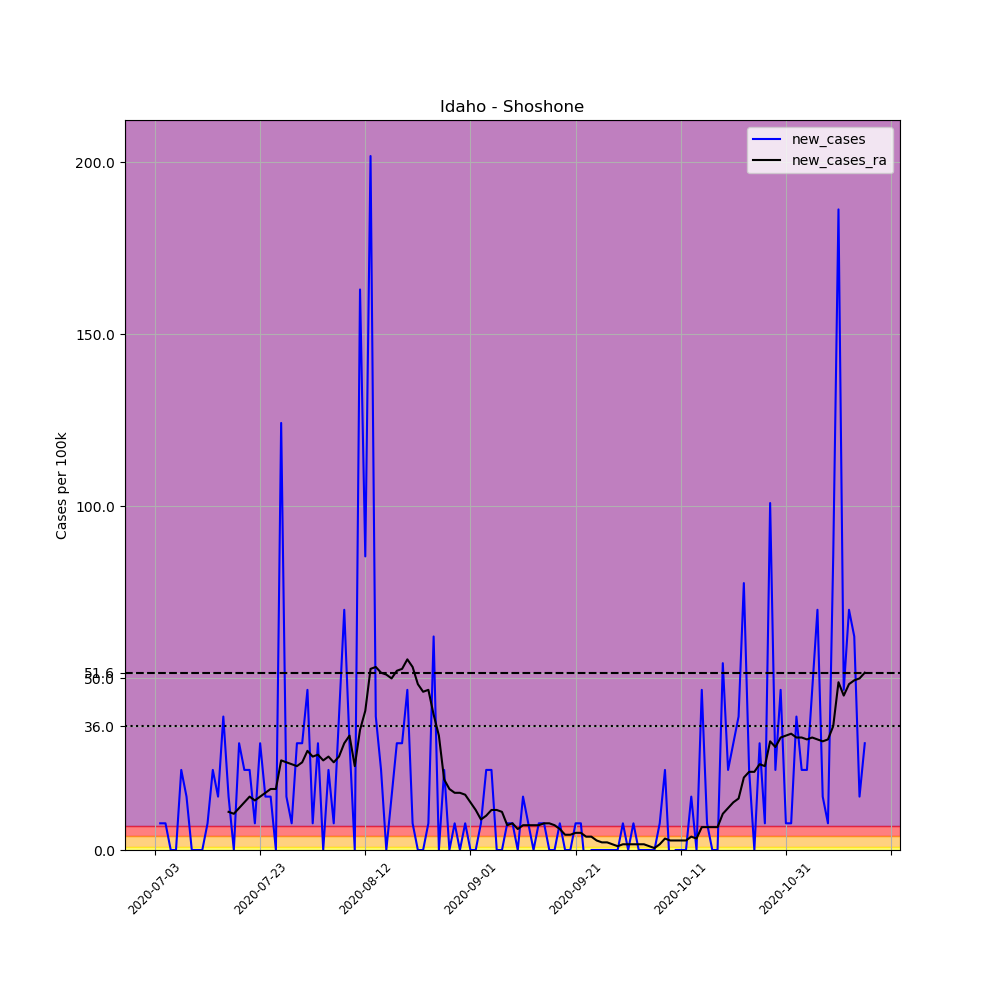

The data file committed next to this chart (first rows):
, date, county, state, fips, cases, deaths, COUNTY, STNAME, CTYNAME, POPESTIMATE2019, per_100k, new_cases, new_cases_ra
702888, 2020-07-03, Shoshone, Idaho, 16079, 1, 0, 79, Idaho, Shoshone, 12882, 7.763, , 
702889, 2020-07-04, Shoshone, Idaho, 16079, 2, 0, 79, Idaho, Shoshone, 12882, 15.53, 7.763, 
702890, 2020-07-05, Shoshone, Idaho, 16079, 3, 0, 79, Idaho, Shoshone, 12882, 23.29, 7.763, 
702891, 2020-07-06, Shoshone, Idaho, 16079, 3, 0, 79, Idaho, Shoshone, 12882, 23.29, 0.0, 
702892, 2020-07-07, Shoshone, Idaho, 16079, 3, 0, 79, Idaho, Shoshone, 12882, 23.29, 0.0, 
702893, 2020-07-08, Shoshone, Idaho, 16079, 6, 0, 79, Idaho, Shoshone, 12882, 46.58, 23.29, 
702894, 2020-07-09, Shoshone, Idaho, 16079, 8, 0, 79, Idaho, Shoshone, 12882, 62.1, 15.53, 
702895, 2020-07-10, Shoshone, Idaho, 16079, 8, 0, 79, Idaho, Shoshone, 12882, 62.1, 0.0, 
702896, 2020-07-11, Shoshone, Idaho, 16079, 8, 0, 79, Idaho, Shoshone, 12882, 62.1, 0.0, 
702897, 2020-07-12, Shoshone, Idaho, 16079, 8, 0, 79, Idaho, Shoshone, 12882, 62.1, 0.0, 
702898, 2020-07-13, Shoshone, Idaho, 16079, 9, 0, 79, Idaho, Shoshone, 12882, 69.86, 7.763, 
702899, 2020-07-14, Shoshone, Idaho, 16079, 12, 0, 79, Idaho, Shoshone, 12882, 93.15, 23.29, 
702900, 2020-07-15, Shoshone, Idaho, 16079, 14, 0, 79, Idaho, Shoshone, 12882, 108.7, 15.53, 
702901, 2020-07-16, Shoshone, Idaho, 16079, 19, 0, 79, Idaho, Shoshone, 12882, 147.5, 38.81, 
702902, 2020-07-17, Shoshone, Idaho, 16079, 21, 0, 79, Idaho, Shoshone, 12882, 163, 15.53, 11.09
702903, 2020-07-18, Shoshone, Idaho, 16079, 21, 0, 79, Idaho, Shoshone, 12882, 163, 0.0, 10.54
702904, 2020-07-19, Shoshone, Idaho, 16079, 25, 0, 79, Idaho, Shoshone, 12882, 194.1, 31.05, 12.2
702905, 2020-07-20, Shoshone, Idaho, 16079, 28, 0, 79, Idaho, Shoshone, 12882, 217.4, 23.29, 13.86
702906, 2020-07-21, Shoshone, Idaho, 16079, 31, 0, 79, Idaho, Shoshone, 12882, 240.6, 23.29, 15.53
702907, 2020-07-22, Shoshone, Idaho, 16079, 32, 0, 79, Idaho, Shoshone, 12882, 248.4, 7.763, 14.42
702908, 2020-07-23, Shoshone, Idaho, 16079, 36, 0, 79, Idaho, Shoshone, 12882, 279.5, 31.05, 15.53
702909, 2020-07-24, Shoshone, Idaho, 16079, 38, 0, 79, Idaho, Shoshone, 12882, 295, 15.53, 16.63
702910, 2020-07-25, Shoshone, Idaho, 16079, 40, 0, 79, Idaho, Shoshone, 12882, 310.5, 15.53, 17.74
702911, 2020-07-26, Shoshone, Idaho, 16079, 40, 0, 79, Idaho, Shoshone, 12882, 310.5, 0.0, 17.74
702912, 2020-07-27, Shoshone, Idaho, 16079, 56, 0, 79, Idaho, Shoshone, 12882, 434.7, 124.2, 26.06
702913, 2020-07-28, Shoshone, Idaho, 16079, 58, 0, 79, Idaho, Shoshone, 12882, 450.2, 15.53, 25.51
702914, 2020-07-29, Shoshone, Idaho, 16079, 59, 1, 79, Idaho, Shoshone, 12882, 458, 7.763, 24.95
702915, 2020-07-30, Shoshone, Idaho, 16079, 63, 1, 79, Idaho, Shoshone, 12882, 489.1, 31.05, 24.4
702916, 2020-07-31, Shoshone, Idaho, 16079, 67, 1, 79, Idaho, Shoshone, 12882, 520.1, 31.05, 25.51
702917, 2020-08-01, Shoshone, Idaho, 16079, 73, 2, 79, Idaho, Shoshone, 12882, 566.7, 46.58, 28.83
702918, 2020-08-02, Shoshone, Idaho, 16079, 74, 2, 79, Idaho, Shoshone, 12882, 574.4, 7.763, 27.17
702919, 2020-08-03, Shoshone, Idaho, 16079, 78, 2, 79, Idaho, Shoshone, 12882, 605.5, 31.05, 27.72
702920, 2020-08-04, Shoshone, Idaho, 16079, 78, 2, 79, Idaho, Shoshone, 12882, 605.5, 0.0, 26.06
702921, 2020-08-05, Shoshone, Idaho, 16079, 81, 2, 79, Idaho, Shoshone, 12882, 628.8, 23.29, 27.17
702922, 2020-08-06, Shoshone, Idaho, 16079, 82, 2, 79, Idaho, Shoshone, 12882, 636.5, 7.763, 25.51
702923, 2020-08-07, Shoshone, Idaho, 16079, 87, 2, 79, Idaho, Shoshone, 12882, 675.4, 38.81, 27.17
702924, 2020-08-08, Shoshone, Idaho, 16079, 96, 2, 79, Idaho, Shoshone, 12882, 745.2, 69.86, 31.05
702925, 2020-08-09, Shoshone, Idaho, 16079, 100, 2, 79, Idaho, Shoshone, 12882, 776.3, 31.05, 33.27
702926, 2020-08-10, Shoshone, Idaho, 16079, 100, 2, 79, Idaho, Shoshone, 12882, 776.3, 0.0, 24.4
702927, 2020-08-11, Shoshone, Idaho, 16079, 121, 2, 79, Idaho, Shoshone, 12882, 939.3, 163, 34.93
702928, 2020-08-12, Shoshone, Idaho, 16079, 132, 3, 79, Idaho, Shoshone, 12882, 1025, 85.39, 40.48
702929, 2020-08-13, Shoshone, Idaho, 16079, 158, 3, 79, Idaho, Shoshone, 12882, 1227, 201.8, 52.68
702930, 2020-08-14, Shoshone, Idaho, 16079, 163, 3, 79, Idaho, Shoshone, 12882, 1265, 38.81, 53.23
702931, 2020-08-15, Shoshone, Idaho, 16079, 166, 3, 79, Idaho, Shoshone, 12882, 1289, 23.29, 51.57
702932, 2020-08-16, Shoshone, Idaho, 16079, 166, 3, 79, Idaho, Shoshone, 12882, 1289, 0.0, 51.01
702933, 2020-08-17, Shoshone, Idaho, 16079, 168, 4, 79, Idaho, Shoshone, 12882, 1304, 15.53, 49.9
702934, 2020-08-18, Shoshone, Idaho, 16079, 172, 5, 79, Idaho, Shoshone, 12882, 1335, 31.05, 52.12
702935, 2020-08-19, Shoshone, Idaho, 16079, 176, 7, 79, Idaho, Shoshone, 12882, 1366, 31.05, 52.68
702936, 2020-08-20, Shoshone, Idaho, 16079, 182, 9, 79, Idaho, Shoshone, 12882, 1413, 46.58, 55.45
702937, 2020-08-21, Shoshone, Idaho, 16079, 183, 9, 79, Idaho, Shoshone, 12882, 1421, 7.763, 53.23
702938, 2020-08-22, Shoshone, Idaho, 16079, 183, 9, 79, Idaho, Shoshone, 12882, 1421, 0.0, 48.24
702939, 2020-08-23, Shoshone, Idaho, 16079, 183, 9, 79, Idaho, Shoshone, 12882, 1421, 0.0, 46.02
702940, 2020-08-24, Shoshone, Idaho, 16079, 184, 11, 79, Idaho, Shoshone, 12882, 1428, 7.763, 46.58
702941, 2020-08-25, Shoshone, Idaho, 16079, 192, 11, 79, Idaho, Shoshone, 12882, 1490, 62.1, 39.37
702942, 2020-08-26, Shoshone, Idaho, 16079, 192, 12, 79, Idaho, Shoshone, 12882, 1490, 0.0, 33.27
702943, 2020-08-27, Shoshone, Idaho, 16079, 195, 12, 79, Idaho, Shoshone, 12882, 1514, 23.29, 20.52
702944, 2020-08-28, Shoshone, Idaho, 16079, 195, 14, 79, Idaho, Shoshone, 12882, 1514, 0.0, 17.74
702945, 2020-08-29, Shoshone, Idaho, 16079, 196, 15, 79, Idaho, Shoshone, 12882, 1522, 7.763, 16.63
702946, 2020-08-30, Shoshone, Idaho, 16079, 196, 15, 79, Idaho, Shoshone, 12882, 1522, 0.0, 16.63
702947, 2020-08-31, Shoshone, Idaho, 16079, 197, 15, 79, Idaho, Shoshone, 12882, 1529, 7.763, 16.08
... 76 more rows
